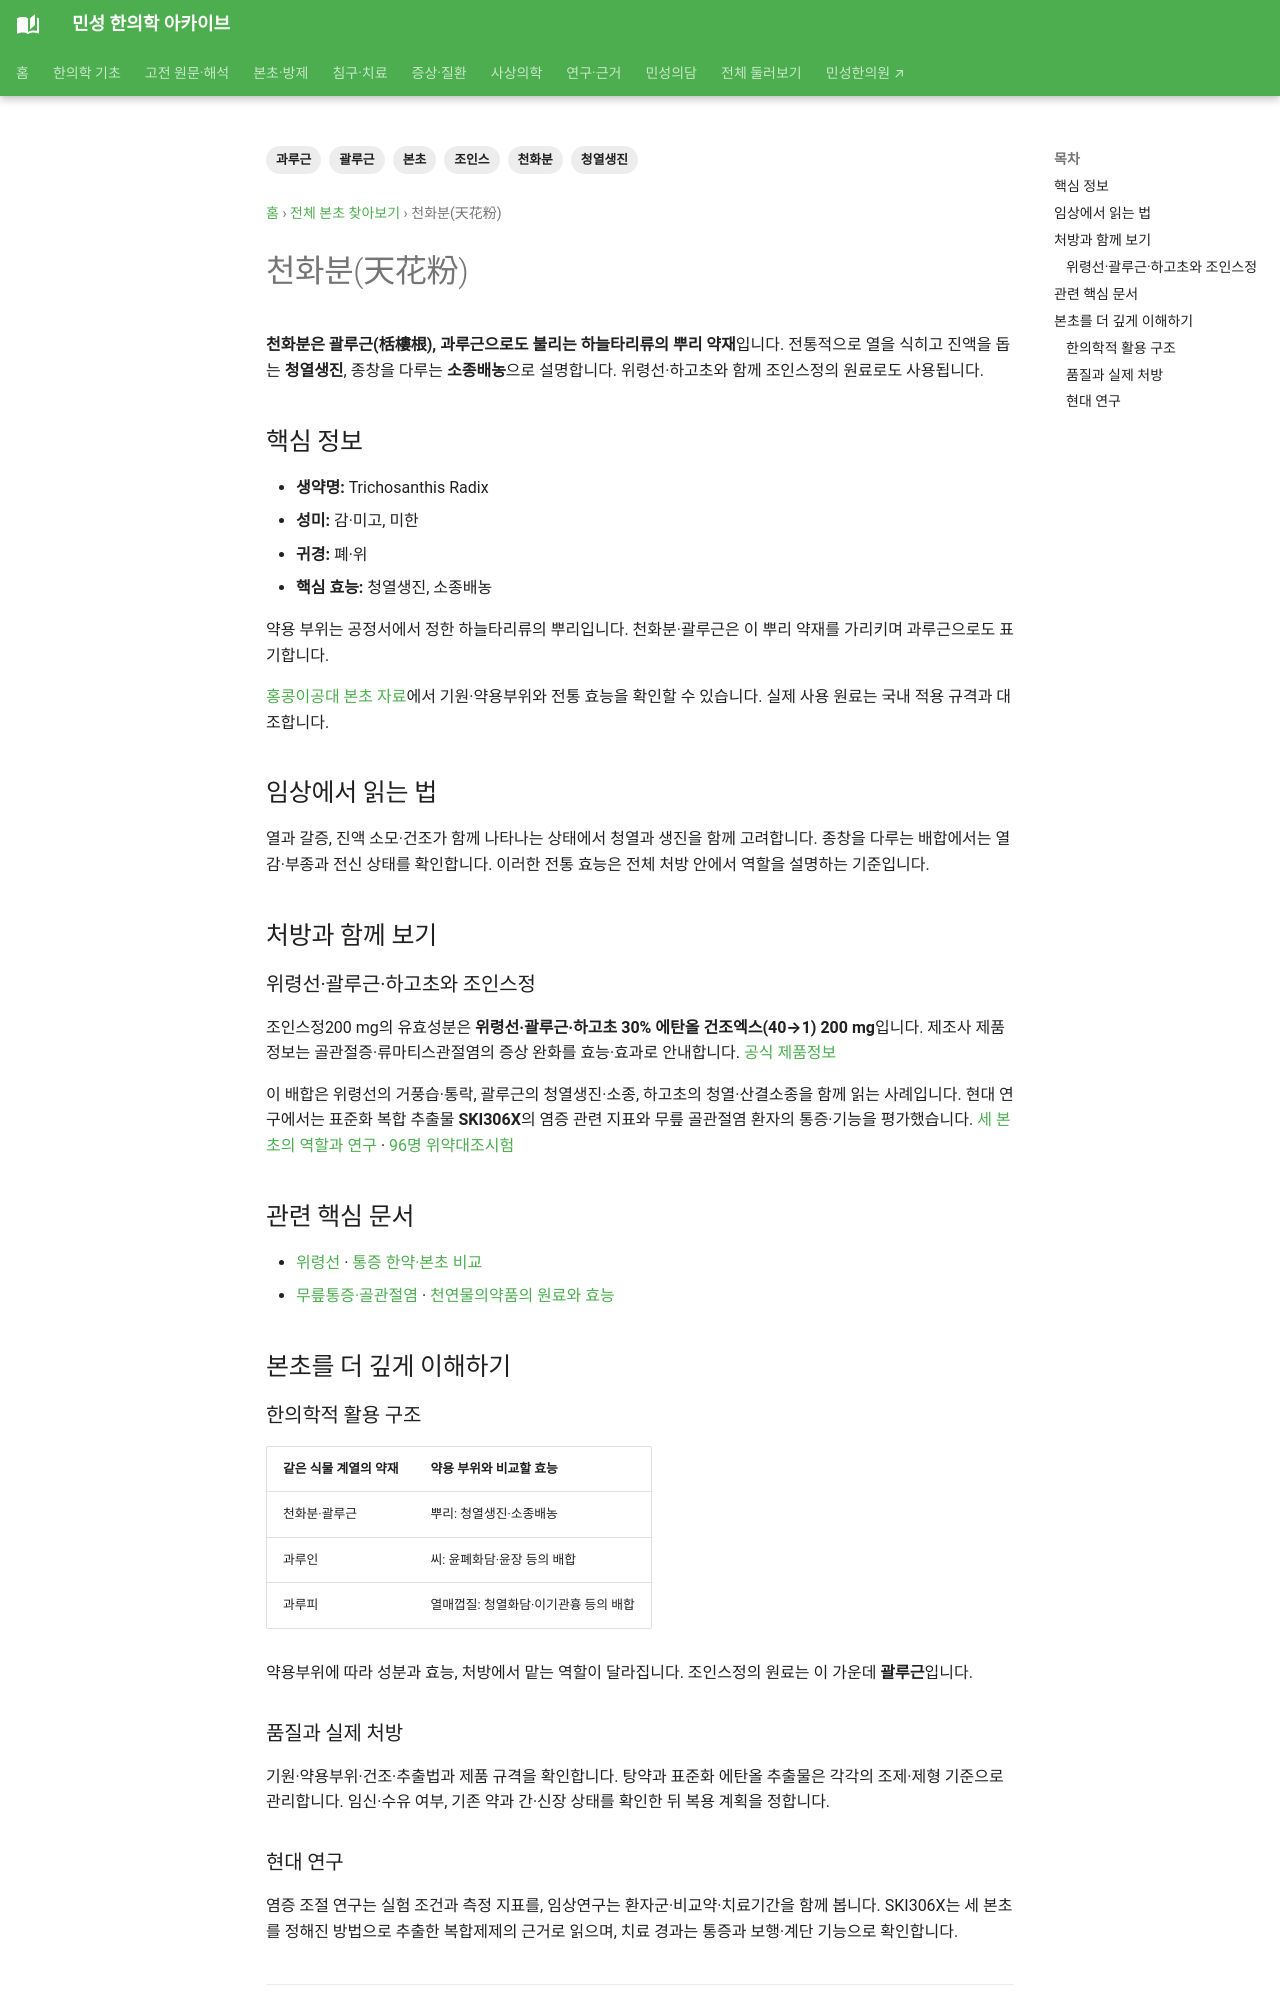

repository: joowon1111/minseong-korean-medicine-wiki · page: herbs/trichosanthes-root/index.html · generator: mkdocs

---
title: 천화분(天花粉)
tags: [본초, 임상본초, 주요본초]
status: 검토필요
last_reviewed: 2026-08-20
description: 천화분(天花粉) — 본초의 성미·귀경·효능·병증·배합과 실제 방제 속 역할을 연결하는 본초 문서입니다.
---
# 천화분(天花粉)

## 핵심 정보
- **생약명:** Trichosanthis Radix
- **성미:** 감·미고, 미한
- **귀경:** 폐·위
- **핵심 효능:** 청열생진, 소종배농

## 임상에서 읽는 법
열병 갈증·소갈·폐열조증 등의 생진청열 배합에서 중요하다.

## 처방과 함께 보기
본초 하나를 단독으로 외우기보다 **어떤 병증에서 어떤 본초들과 배합되는지**를 함께 봅니다.

→ [본초 찾기](../herbal-integrated/herbs.md)  
→ [방제 찾기](../herbal-integrated/formulas.md)

> 이 문서는 본초 지식 정리를 위한 자료이며 자가조제·자가복용 지침이 아닙니다.

<!-- MINSEONG_ONE_SHOT_FIX_V2 -->
## 관련 핵심 문서

- [본초 찾기](../herbal-integrated/herbs.md)
- [본초 비교·감별](../herbal-integrated/herb-comparisons.md)
- [방제 찾기](../herbal-integrated/formulas.md)

<!-- QUALITY_DEPTH_05_START -->

## 본초를 더 깊게 이해하기

**천화분(天花粉)**은 단일 효능만으로 설명하기보다 **약용부위와 기원, 성미·귀경, 전통 효능, 어떤 처방에서 어떤 역할을 맡는지**를 함께 보는 것이 중요합니다.

### 한의학적 활용 구조
- 어떤 병증과 치법에 연결되는지
- 군약·신약·좌약·사약 중 어떤 역할로 배치되는지
- 비슷한 효능의 본초와 어떤 차이가 있는지
- 가공·포제와 배합에 따라 처방 내 역할이 어떻게 달라지는지

### 품질과 실제 처방
본초의 품질은 산지명이나 가격 하나로 결정되지 않습니다. **정확한 기원, 약용부위, 규격, 가공·건조, 보관 상태와 처방 내 배합 목적**을 함께 확인하는 것이 중요합니다.
